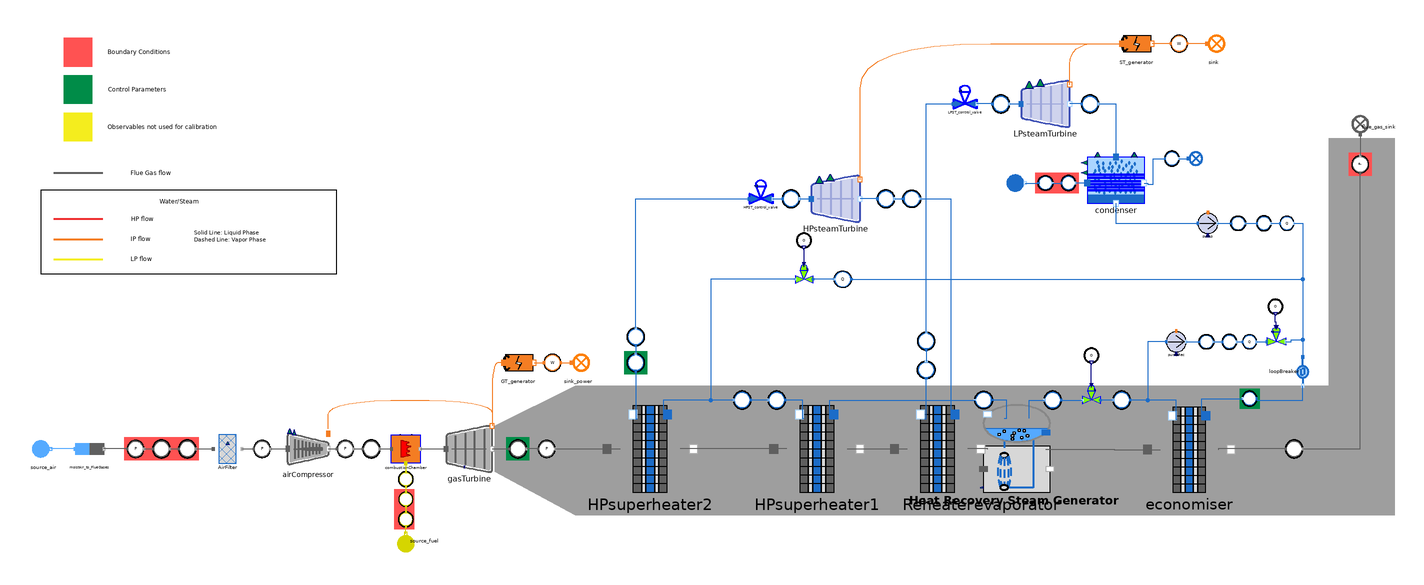

The Modelica model whose source follows is shown above as a component diagram (icons at their Placement, wires along their Line points).

model MetroscopiaCCGT_causality_direct
  import MetroscopeModelingLibrary.Utilities.Units;

  // Boundary conditions

    // Air source
    input Real P_source_air(start=1) "bar";
    input Units.MassFlowRate Q_source_air(start=500) "kg/s";
    input Real T_source_air(start=24) "degC";
    input Real Relative_Humidity(start=0.5);
    // Fuel source
    input Real P_fuel_source(start=30) "bar";
    input Real T_fuel_source(start=156) "degC";
    // Circulating water circuit
    input Real P_circulating_water_in(start=5, min=0, nominal=5) "barA";
    input Real T_circulating_water_in(start = 15, min = 0, nominal = 15) "degC";
    // Flue gas sink
    input Real P_flue_gas_sink(start=1, min=0, nominal=1) "barA";
    input Units.SpecificEnthalpy LHV_plant(start=48130e3) "Directly assigned in combustion chamber modifiers";

  // Parameters

    // Gas Turbine
    parameter Real turbine_T_out = 640 "degC";
    parameter Real combustionChamber_eta = 0.9999;
    parameter Units.FrictionCoefficient combustionChamber_Kfr = 1e-3;
    // Economizer
    parameter String Eco_QCp_max_side = "hot";
    parameter Real T_w_eco_in = 85 "degC"; // Controlled by the economizer recirculation pump flow rate
    // Evaporator
    parameter Real Evap_x_steam_out=1;
    parameter Units.FrictionCoefficient Evap_Kfr_cold=0;
    // High Pressure Superheater
    parameter String HPSH_QCp_max_side = "hot";
    // High Pressure Superheater 2
    parameter Real T_w_HPSH2_out = 566.5 "degC"; // Controlled by the desuperheater mass flow rate
    // Low Pressure Superheater (resuperheater)
    parameter String ReH_QCp_max_side = "hot";

  // Observables

    // Gas Turbine
    output Real P_filter_out;
    output Real compressor_P_out;
    output Real compressor_T_out;
    output Real W_GT;
    output Real turbine_P_out;
    output Units.MassFlowRate Q_fuel_source; // Controlled by the gas turbine outlet temperature 10.5
    output Real turbine_compression_rate;
    // Economizer
    output Real P_w_eco_out;
    output Real T_w_eco_out;
    output Real T_flue_gas_sink;
    // Evaporator
    output Real Evap_opening;
    output Real P_w_evap_out;
    // High Pressure Superheater 1
    output Real P_w_HPSH1_out;
    output Real T_w_HPSH1_out;
    // High Pressure Superheater 2
    output Real P_w_HPSH2_out;
    // De-superheater
    output Real deSH_opening;
    output Real Q_deSH;
    // Reheater
    output Real T_w_ReH_out;
    output Real P_w_ReH_out;
    // Steam Turbine
    output Real P_ST_in;
    output Real P_ST_out;
    output Real T_HPST_out "degC";
    output Real W_ST_out;
    output Real P_LPST_in;
    // Condenser
    output Real P_Cond;
    output Real T_circulating_water_out;
    // Extraction Pump
    output Real P_pump_out;
    output Real T_pump_out;
    output Real Q_pump_out;
    // Recirculation Pump
    output Real P_pumpRec_out;
    output Real T_pumpRec_out;
    output Real pumpRec_opening;
    output Real Q_pumpRec_out; // Controlled by the economizer input temperature

  // Calibrated parameters (input used for calibration in comment)

    // Gas Turbine
    parameter Units.FrictionCoefficient Filter_Kfr=0.04432005; // Filter outlet pressure
    parameter Real compression_rate = 18.88889; // Air compressor outlet pressure
    parameter Real compressor_eta_is = 0.878675; // Air compressor outlet temperature
    parameter Real turbine_eta_is = 0.8304104; // Gas turbine power output
    // Economizer
    parameter Units.HeatExchangeCoefficient Eco_Kth=3104.9373; // Economizer water outlet temperature
    parameter Units.FrictionCoefficient Eco_Kfr_hot=0.022388678; // Gas turbine outlet pressure
    parameter Units.FrictionCoefficient Eco_Kfr_cold=973146.4; // Economizer water outlet pressure
    // Evaporator
    parameter Units.Cv Evap_CV_Cvmax=539.1173; // Evaporator control valve opening
    parameter Units.HeatExchangeCoefficient Evap_Kth=3383.7917; // Extraction pump mass flow rate
    // High Pressure Superheater 1
    parameter Units.HeatExchangeCoefficient HPSH1_Kth=1213.6362; // HP superheater outlet temperature
    parameter Units.FrictionCoefficient HPSH1_Kfr_cold=7030.31; // HP superheater inlet pressure
    // High Pressure Superheater 2
    parameter Units.HeatExchangeCoefficient HPSH2_Kth=1673.8336; // De-superheater mass flow rate
    parameter Units.FrictionCoefficient HPSH2_Kfr_cold=2538.3271; // HP superheater inlet pressure
    // De-superheater
    parameter Units.Cv deSH_CV_Cvmax=7.7502966; // Desuperheater control valve opening
    // Reheater
    parameter Units.HeatExchangeCoefficient ReH_Kth=410.44293; // LP superheater outlet temperature
    parameter Units.FrictionCoefficient ReH_Kfr_cold=134.2858; // LP superheater inlet pressure
    // High Pressure Steam Turbine
    parameter Units.Cv HPST_CV_Cv=6647.2905; // HP superheater outlet pressure
    parameter Units.Cst HPST_Cst=6.038082e+07; // HP steam turbine inlet pressure
    parameter Units.Yield HPST_eta_is=0.8438316; // HP steam turbine outlet temperature
    parameter Units.Yield LPST_eta_is=0.8438316; // Power output
    // Low Pressure Steam Turbine
    parameter Units.Cv LPST_CV_Cv=69310.586; // Low pressure superheater outlet pressure
    parameter Units.Cst LPST_Cst=411424.22; // LP steam turbine inlet pressure
    // Condenser
    parameter Units.HeatExchangeCoefficient Cond_Kth=93661.23; // Condensation pressure
    parameter Units.VolumeFlowRate Qv_cond_cold=2.7349906; // Circulating water outlet temperature
    // Exctraction Pump
    parameter Real pump_a3 = 1735.4259; // Exctraction pump outlet pressure
    parameter Real pump_b3 = 0.70563865; // Exctraction pump outlet temperature
    // Recirculation pump
    parameter Real pumpRec_a3 = 870.66187; // Recirculation pump outlet pressure
    parameter Real pumpRec_b3 = 0.6881236; // Recirculation pump outlet temperature
    parameter Real pumpRec_CV_Cvmax = 52.329174; // Recirculation control valve opening

  MetroscopeModelingLibrary.MultiFluid.HeatExchangers.Economiser economiser(
      QCp_max_side=Eco_QCp_max_side)
    annotation (Placement(transformation(extent={{74,-56},{132,3}})));
  MetroscopeModelingLibrary.FlueGases.BoundaryConditions.Sink flue_gas_sink
    annotation (Placement(transformation(
        extent={{-10,-10},{10,10}},
        rotation=90,
        origin={222,198})));
  MetroscopeModelingLibrary.Sensors.WaterSteam.TemperatureSensor T_w_eco_out_sensor
    annotation (Placement(transformation(
        extent={{-6,-6},{6,6}},
        rotation=180,
        origin={8,8})));
  MetroscopeModelingLibrary.Sensors.WaterSteam.PressureSensor P_w_eco_out_sensor
    annotation (Placement(transformation(
        extent={{-6,-6},{6,6}},
        rotation=180,
        origin={56,8})));
  MetroscopeModelingLibrary.MultiFluid.HeatExchangers.Evaporator evaporator
    annotation (Placement(transformation(extent={{-46,-56},{12,4.5}})));
  MetroscopeModelingLibrary.Sensors.WaterSteam.PressureSensor P_w_evap_out_sensor
    annotation (Placement(transformation(extent={{-34,2},{-46,14}})));
  MetroscopeModelingLibrary.MultiFluid.HeatExchangers.Superheater HPsuperheater1(
      QCp_max_side=HPSH_QCp_max_side)
    annotation (Placement(transformation(extent={{-186,-56},{-126,4}})));
  MetroscopeModelingLibrary.Sensors.WaterSteam.TemperatureSensor T_w_HPSH1_out_sensor
    annotation (Placement(transformation(
        extent={{-6,-6},{6,6}},
        rotation=180,
        origin={-184,8})));
  MetroscopeModelingLibrary.Sensors.WaterSteam.PressureSensor P_w_HPSH1_out_sensor
    annotation (Placement(transformation(
        extent={{-6,-6},{6,6}},
        rotation=180,
        origin={-208,8})));
  WaterSteam.Pipes.SlideValve                             HPST_control_valve
    annotation (Placement(transformation(extent={{-203.25,144.738},{-186.75,
            162.677}})));
  MetroscopeModelingLibrary.Sensors.WaterSteam.PressureSensor P_HPST_in_sensor
    annotation (Placement(transformation(
        extent={{-6,-6},{6,6}},
        rotation=0,
        origin={-174,148})));
  MetroscopeModelingLibrary.WaterSteam.Machines.SteamTurbine HPsteamTurbine annotation (Placement(transformation(extent={{-160,132},{-126,164}})));
  MetroscopeModelingLibrary.Sensors.WaterSteam.PressureSensor P_HPST_out_sensor
    annotation (Placement(transformation(extent={{-114,142},{-102,154}})));
  MetroscopeModelingLibrary.Sensors.Power.PowerSensor W_ST_out_sensor
    annotation (Placement(transformation(extent={{90,250},{102,262}})));
  MetroscopeModelingLibrary.WaterSteam.HeatExchangers.Condenser condenser
    annotation (Placement(transformation(extent={{32,144.778},{72,176.778}})));
  MetroscopeModelingLibrary.Sensors.WaterSteam.TemperatureSensor T_circulating_water_out_sensor
    annotation (Placement(transformation(extent={{86,171},{96,181}})));
  MetroscopeModelingLibrary.WaterSteam.BoundaryConditions.Source circulating_water_source
    annotation (Placement(transformation(
        extent={{-10,-10},{10,10}},
        rotation=0,
        origin={-16,159})));
  MetroscopeModelingLibrary.WaterSteam.BoundaryConditions.Sink circulating_water_sink
    annotation (Placement(transformation(extent={{98,168},{114,184}})));
  MetroscopeModelingLibrary.WaterSteam.Machines.Pump pump annotation (Placement(
        transformation(
        extent={{-7,-7},{7,7}},
        origin={116,131},
        rotation=0)));
  MetroscopeModelingLibrary.Sensors.WaterSteam.TemperatureSensor T_pump_out_sensor
    annotation (Placement(transformation(
        extent={{5,-5},{-5,5}},
        rotation=180,
        origin={137,131})));
  MetroscopeModelingLibrary.Sensors.WaterSteam.PressureSensor P_pump_out_sensor
    annotation (Placement(transformation(extent={{-5,-5},{5,5}}, origin={155,
            131})));
  MetroscopeModelingLibrary.WaterSteam.Pipes.LoopBreaker loopBreaker
    annotation (Placement(transformation(
        extent={{-10,-10},{10,10}},
        rotation=270,
        origin={182,28})));
  MetroscopeModelingLibrary.Sensors.WaterSteam.FlowSensor Q_pump_out_sensor
    annotation (Placement(transformation(extent={{166,126},{176,136}})));
  MetroscopeModelingLibrary.FlueGases.Machines.AirCompressor airCompressor(h_out(
        start=7e5))
    annotation (Placement(transformation(extent={{-524,-40},{-496,-12}})));
  MetroscopeModelingLibrary.FlueGases.Machines.GasTurbine gasTurbine(
    eta_is(start=0.73),
    eta_mech(start=0.9),
    h_out(start=0.5e6))
    annotation (Placement(transformation(extent={{-414,-42},{-382,-10}})));
  MetroscopeModelingLibrary.Power.BoundaryConditions.Sink sink_power
    annotation (Placement(transformation(extent={{-332,24},{-312,44}})));
  MetroscopeModelingLibrary.MultiFluid.Machines.CombustionChamber combustionChamber(LHV=LHV_plant)
    annotation (Placement(transformation(extent={{-452,-36},{-432,-16}})));
  MetroscopeModelingLibrary.Fuel.BoundaryConditions.Source source_fuel(h_out(
        start=0.9e6)) annotation (Placement(transformation(
        extent={{-10,-10},{10,10}},
        rotation=90,
        origin={-442,-90})));
  MetroscopeModelingLibrary.Sensors.FlueGases.PressureSensor compressor_P_out_sensor
    annotation (Placement(transformation(extent={{-490,-32},{-478,-20}})));
  MetroscopeModelingLibrary.Sensors.FlueGases.TemperatureSensor compressor_T_out_sensor
    annotation (Placement(transformation(extent={{-472,-32},{-460,-20}})));
  MetroscopeModelingLibrary.Sensors.FlueGases.PressureSensor turbine_P_out_sensor
    annotation (Placement(transformation(extent={{-350,-32},{-338,-20}})));
  MetroscopeModelingLibrary.Sensors.Power.PowerSensor W_GT_sensor
    annotation (Placement(transformation(extent={{-346,28},{-334,40}})));
  MetroscopeModelingLibrary.Sensors.FlueGases.TemperatureSensor turbine_T_out_sensor
    annotation (Placement(transformation(extent={{-370,-32},{-358,-20}})));
  MetroscopeModelingLibrary.MultiFluid.HeatExchangers.Superheater Reheater(
      QCp_max_side=ReH_QCp_max_side)
    annotation (Placement(transformation(extent={{-102,-56},{-42,4}})));
  MetroscopeModelingLibrary.WaterSteam.Machines.SteamTurbine LPsteamTurbine annotation (Placement(transformation(extent={{-14,198},{20,230}})));
  MetroscopeModelingLibrary.Sensors.WaterSteam.TemperatureSensor T_w_ReH_out_sensor
    annotation (Placement(transformation(
        extent={{6,-6},{-6,6}},
        rotation=270,
        origin={-80,29})));
  MetroscopeModelingLibrary.Sensors.WaterSteam.PressureSensor P_w_ReH_out_sensor
    annotation (Placement(transformation(
        extent={{-6,-6},{6,6}},
        rotation=90,
        origin={-80,49})));
  MetroscopeModelingLibrary.Sensors.WaterSteam.PressureSensor P_Cond_sensor
    annotation (Placement(transformation(extent={{28,208},{40,220}})));
  MetroscopeModelingLibrary.Sensors.FlueGases.PressureSensor P_source_air_sensor
    annotation (Placement(transformation(extent={{-636,-32},{-624,-20}})));
  MetroscopeModelingLibrary.Sensors.FlueGases.TemperatureSensor T_source_air_sensor
    annotation (Placement(transformation(extent={{-618,-32},{-606,-20}})));
  MetroscopeModelingLibrary.Sensors.FlueGases.FlowSensor Q_source_air_sensor
    annotation (Placement(transformation(extent={{-600,-32},{-588,-20}})));
  MetroscopeModelingLibrary.Sensors.WaterSteam.TemperatureSensor T_circulating_water_in_sensor
    annotation (Placement(transformation(
        extent={{5,-5},{-5,5}},
        rotation=180,
        origin={3,159})));
  MetroscopeModelingLibrary.Sensors.WaterSteam.PressureSensor P_circulating_water_in_sensor
    annotation (Placement(transformation(extent={{-5,-5},{5,5}}, origin={19,159})));
  WaterSteam.Pipes.SlideValve                             LPST_control_valve
    annotation (Placement(transformation(extent={{-61.25,210.738},{-44.75,
            228.677}})));
  MetroscopeModelingLibrary.Sensors.WaterSteam.PressureSensor P_LPST_in_sensor
    annotation (Placement(transformation(
        extent={{-6,-6},{6,6}},
        rotation=0,
        origin={-28,214})));
  MetroscopeModelingLibrary.WaterSteam.Machines.Pump pumpRec(Q_0=1)
    annotation (Placement(transformation(
        extent={{-7,-7},{7,7}},
        origin={94,48.5455},
        rotation=0)));
  MetroscopeModelingLibrary.Sensors.WaterSteam.TemperatureSensor T_pumpRec_out_sensor
    annotation (Placement(transformation(
        extent={{5,-5},{-5,5}},
        rotation=180,
        origin={115,48.5455})));
  MetroscopeModelingLibrary.Sensors.WaterSteam.PressureSensor P_pumpRec_out_sensor
    annotation (Placement(transformation(extent={{-5,-5},{5,5}}, origin={131,
            48.5455})));
  MetroscopeModelingLibrary.Sensors.WaterSteam.FlowSensor Q_pumpRec_out_sensor
    annotation (Placement(transformation(extent={{140,43.5455},{150,53.5455}})));
  MetroscopeModelingLibrary.Sensors.WaterSteam.TemperatureSensor T_w_eco_in_sensor
    annotation (Placement(transformation(
        extent={{-5,-5},{5,5}},
        rotation=180,
        origin={145,9})));
  MetroscopeModelingLibrary.WaterSteam.Pipes.ControlValve pumpRec_controlValve
    annotation (Placement(transformation(extent={{157,46},{170,60}})));
  MetroscopeModelingLibrary.Sensors.Outline.OpeningSensor pumpRec_opening_sensor
    annotation (Placement(transformation(extent={{158,68},{168,78}})));
  MetroscopeModelingLibrary.Sensors.FlueGases.PressureSensor P_flue_gas_sink_sensor
    annotation (Placement(transformation(
        extent={{-6,-6},{6,6}},
        rotation=90,
        origin={222,172})));
  MetroscopeModelingLibrary.Power.BoundaryConditions.Sink sink
    annotation (Placement(transformation(extent={{110,246},{130,266}})));
  MetroscopeModelingLibrary.Sensors.Fuel.PressureSensor P_fuel_source_sensor
    annotation (Placement(transformation(
        extent={{-5,-5},{5,5}},
        rotation=90,
        origin={-442,-61})));
  MetroscopeModelingLibrary.Sensors.Fuel.TemperatureSensor T_fuel_source_sensor
    annotation (Placement(transformation(
        extent={{-5,-5},{5,5}},
        rotation=90,
        origin={-442,-75})));
  MetroscopeModelingLibrary.Sensors.Fuel.FlowSensor Q_fuel_source_sensor
    annotation (Placement(transformation(
        extent={{-5,-5},{5,5}},
        rotation=90,
        origin={-442,-47})));
  MetroscopeModelingLibrary.Power.Machines.Generator GT_generator
    annotation (Placement(transformation(extent={{-380,24},{-348,44}})));
  MetroscopeModelingLibrary.Power.Machines.Generator ST_generator
    annotation (Placement(transformation(extent={{50,246},{82,266}})));
  MetroscopeModelingLibrary.Sensors.FlueGases.TemperatureSensor T_flue_gas_sink_sensor
    annotation (Placement(transformation(
        extent={{-6,-6},{6,6}},
        rotation=0,
        origin={176,-26})));
  MetroscopeModelingLibrary.FlueGases.Pipes.Filter AirFilter
    annotation (Placement(transformation(extent={{-576,-36},{-556,-16}})));
  MetroscopeModelingLibrary.Sensors.FlueGases.PressureSensor P_filter_out_sensor
    annotation (Placement(transformation(extent={{-548,-32},{-536,-20}})));
  MetroscopeModelingLibrary.MultiFluid.HeatExchangers.Superheater HPsuperheater2(
      QCp_max_side=HPSH_QCp_max_side)
    annotation (Placement(transformation(extent={{-302,-56},{-242,4}})));
  MetroscopeModelingLibrary.Sensors.WaterSteam.TemperatureSensor T_w_HPSH2_out_sensor
    annotation (Placement(transformation(
        extent={{-6,-6},{6,6}},
        rotation=90,
        origin={-282,34})));
  MetroscopeModelingLibrary.Sensors.WaterSteam.PressureSensor P_w_HPSH2_out_sensor
    annotation (Placement(transformation(
        extent={{-6,-6},{6,6}},
        rotation=90,
        origin={-282,52})));
  MetroscopeModelingLibrary.WaterSteam.Pipes.ControlValve deSH_controlValve
    annotation (Placement(transformation(extent={{-158.75,89.4545},{-171.25,
            103.455}})));
  MetroscopeModelingLibrary.Sensors.Outline.OpeningSensor deSH_opening_sensor
    annotation (Placement(transformation(extent={{-170,114},{-160,124}})));
  MetroscopeModelingLibrary.Sensors.WaterSteam.FlowSensor Q_deSH_sensor
    annotation (Placement(transformation(extent={{-132,86},{-144,98}})));
  MetroscopeModelingLibrary.WaterSteam.Pipes.ControlValve Evap_controlValve
    annotation (Placement(transformation(extent={{41.25,5.4545},{28.75,19.455}})));
  MetroscopeModelingLibrary.Sensors.Outline.OpeningSensor Evap_opening_sensor
    annotation (Placement(transformation(extent={{30,34},{40,44}})));
  MoistAir.BoundaryConditions.Source source_air annotation (Placement(transformation(extent={{-704,-36},{-684,-16}})));
  MultiFluid.Converters.MoistAir_to_FlueGases moistAir_to_FlueGases annotation (Placement(transformation(extent={{-672,-36},{-652,-16}})));
  Sensors.WaterSteam.TemperatureSensor T_HPST_out_sensor annotation (Placement(transformation(
        extent={{6,-6},{-6,6}},
        rotation=180,
        origin={-90,148})));
equation

  //--- Air / Flue Gas System ---

    // Air source
      // Quantities definition
      P_source_air_sensor.P_barA = P_source_air;
      T_source_air_sensor.T_degC = T_source_air;
      Q_source_air_sensor.Q = Q_source_air;
      source_air.relative_humidity=Relative_Humidity;

    // Fuel Source
      //  Quantities definition
      Q_fuel_source_sensor.Q = Q_fuel_source;
      P_fuel_source_sensor.P_barA = P_fuel_source;
      T_fuel_source_sensor.T_degC = T_fuel_source;
      source_fuel.Xi_out = {0.90,0.05,0,0,0.025,0.025};

    // Air Filter
      // Quantities definition
      P_filter_out_sensor.P_barA = P_filter_out;
      // Calibrated parameters
      AirFilter.Kfr = Filter_Kfr;
      // Parameters
      AirFilter.delta_z = 1;

    // Air Compressor
      // Quantities definition
      compressor_T_out_sensor.T_degC = compressor_T_out;
      compressor_P_out_sensor.P_barA = compressor_P_out;
      // Calibrated parameters
      airCompressor.tau = compression_rate;
      airCompressor.eta_is = compressor_eta_is;

    // Combustion chamber
      // Parameters
      combustionChamber.Kfr = combustionChamber_Kfr;
      combustionChamber.eta = combustionChamber_eta;

    // Gas Turbine
      // Quantities definition
      turbine_T_out_sensor.T_degC = turbine_T_out;
      turbine_P_out_sensor.P_barA = turbine_P_out;
      // Calibrated parameters
      gasTurbine.tau = turbine_compression_rate;
      gasTurbine.eta_is = turbine_eta_is;
      // Parameters
      gasTurbine.eta_mech = 0.99;

    // Generator
      // Quantities definition
      W_GT_sensor.W_MW = W_GT;
      // Parameters
      GT_generator.eta = 0.99;

    // Flue Gas sink
      //Quantities definition
      P_flue_gas_sink_sensor.P_barA = P_flue_gas_sink;
      T_flue_gas_sink_sensor.T_degC = T_flue_gas_sink;

  // --- Water / Steam Circuit

    // Economizer
      // Quantities definition
      T_w_eco_out_sensor.T_degC = T_w_eco_out;
      P_w_eco_out_sensor.P_barA = P_w_eco_out;
      // Parameters
      economiser.S = 100;
      economiser.nominal_cold_side_temperature_rise = 235;
      economiser.nominal_hot_side_temperature_drop = 150;
      T_w_eco_in_sensor.T_degC = T_w_eco_in;
      // Calibrated parameters
      economiser.Kth = Eco_Kth;
      economiser.Kfr_hot = Eco_Kfr_hot;
      economiser.Kfr_cold = Eco_Kfr_cold;

    // Evaporator
      // Quantities definition
      P_w_evap_out_sensor.P_barA = P_w_evap_out;
      evaporator.x_steam_out = Evap_x_steam_out;
      Evap_opening_sensor.Opening = Evap_opening;
      // Parameters
      evaporator.S = 100;
      evaporator.Kfr_hot = 0;
      // Calibrated parameters
  Evap_controlValve.Cv_max = Evap_CV_Cvmax;
      evaporator.Kth = Evap_Kth;
      evaporator.Kfr_cold = Evap_Kfr_cold;

    // HP Superheater 1
      // Quantities definition
      P_w_HPSH1_out_sensor.P_barA = P_w_HPSH1_out;
      T_w_HPSH1_out_sensor.T_degC = T_w_HPSH1_out;
      // Parameters
      HPsuperheater1.S = 100;
      HPsuperheater1.nominal_cold_side_temperature_rise = 250;
      HPsuperheater1.nominal_hot_side_temperature_drop = 180;
      HPsuperheater1.Kfr_hot = 0;
      // Calibrated parameters
      HPsuperheater1.Kth = HPSH1_Kth;
      HPsuperheater1.Kfr_cold = HPSH1_Kfr_cold;

    // HP Superheater 2
      // Quantities definition
      P_w_HPSH2_out_sensor.P_barA = P_w_HPSH2_out;
      // Parameters
      HPsuperheater2.S = 100;
      HPsuperheater2.nominal_cold_side_temperature_rise = 150;
      HPsuperheater2.nominal_hot_side_temperature_drop = 180;
      HPsuperheater2.Kfr_hot = 0;
      T_w_HPSH2_out_sensor.T_degC = T_w_HPSH2_out;
      // Calibrated parameters
      HPsuperheater2.Kth = HPSH2_Kth;
      HPsuperheater2.Kfr_cold = HPSH2_Kfr_cold;

    // De-superheater
      // Quantities definition
      deSH_opening_sensor.Opening = deSH_opening;
      Q_deSH_sensor.Q = Q_deSH;
      // Calibrated parameters
  deSH_controlValve.Cv_max = deSH_CV_Cvmax;

    // Reheater
      // Quantities definition
      T_w_ReH_out_sensor.T_degC = T_w_ReH_out;
      P_w_ReH_out_sensor.P_barA = P_w_ReH_out;
      // Parameters
      Reheater.S = 100;
      Reheater.nominal_cold_side_temperature_rise = 100;
      Reheater.nominal_hot_side_temperature_drop = 180;
      Reheater.Kfr_hot = 0;
      // Calibrated parameters
      Reheater.Kth = ReH_Kth;
      Reheater.Kfr_cold = ReH_Kfr_cold;

    // Steam Turbines

      // Steam Turbine Generator
        // Quantities definition
        W_ST_out_sensor.W_MW = W_ST_out;
        // Parameters
        ST_generator.eta = 0.99;

      // High Pressure Level
        // Quantities definition
        P_HPST_in_sensor.P_barA = P_ST_in;
        P_HPST_out_sensor.P_barA = P_ST_out;
        T_HPST_out_sensor.T_degC = T_HPST_out;
        //HPsteamTurbine.eta_is = LPsteamTurbine.eta_is;
        // Calibrated Parameters
        HPST_control_valve.Cv = HPST_CV_Cv;
        HPsteamTurbine.Cst = HPST_Cst;
        HPsteamTurbine.eta_is = HPST_eta_is;

      // Low Pressure Level
        // Quantities definition
        P_LPST_in_sensor.P_barA = P_LPST_in;
        // Calibrated Parameters
        LPsteamTurbine.eta_is = LPST_eta_is;
        LPST_control_valve.Cv = LPST_CV_Cv;
        LPsteamTurbine.Cst = LPST_Cst;

    // Condenser
      // Quantities definition
      P_circulating_water_in_sensor.P_barA = P_circulating_water_in;
      T_circulating_water_in_sensor.T_degC = T_circulating_water_in;
      T_circulating_water_out_sensor.T_degC = T_circulating_water_out;
      P_Cond_sensor.P_barA   = P_Cond;
      // Parameters
      condenser.S = 100;
      condenser.water_height = 1;
      condenser.C_incond = 0;
      condenser.P_offset = 0;
      condenser.Kfr_cold = 1;
      // Calibrated parameters
      condenser.Kth = Cond_Kth;
      condenser.Qv_cold_in = Qv_cond_cold;

    // Exctraction Pump
      // Quantities definition
      T_pump_out_sensor.T_degC = T_pump_out;
      P_pump_out_sensor.P_barA = P_pump_out;
      Q_pump_out_sensor.Q = Q_pump_out;
      // Parameters
      pump.VRot = 1400;
      pump.VRotn = 1400;
      pump.rm = 0.85;
      pump.a1 = 0;
      pump.a2 = 0;
      pump.b1 = 0;
      pump.b2 = 0;
  pump.rh_min = 0.0001;
      // Calibrated parameters
      pump.a3 = pump_a3;
      pump.b3 = pump_b3;

    //--- Recirculation pump ---
      // Quantities definition
      T_pumpRec_out_sensor.T_degC = T_pumpRec_out;
      P_pumpRec_out_sensor.P_barA = P_pumpRec_out;
      pumpRec_opening_sensor.Opening = pumpRec_opening;
      Q_pumpRec_out_sensor.Q = Q_pumpRec_out;
      // Parameters
      pumpRec.VRot = 1400;
      pumpRec.VRotn = 1400;
      pumpRec.rm = 0.85;
      pumpRec.a1 = 0;
      pumpRec.a2 = 0;
      pumpRec.b1 = 0;
      pumpRec.b2 = 0;
  pumpRec.rh_min = 0.0001;
      // Calibrated parameters
      pumpRec.a3 = pumpRec_a3;
      pumpRec.b3 = pumpRec_b3;
  pumpRec_controlValve.Cv_max = pumpRec_CV_Cvmax;

  connect(HPsuperheater1.C_cold_out, T_w_HPSH1_out_sensor.C_in) annotation (
     Line(points={{-165,-5},{-166,-5},{-166,8},{-178,8}}, color={28,108,200}));
  connect(P_HPST_out_sensor.C_in, HPsteamTurbine.C_out)
    annotation (Line(points={{-114,148},{-126,148}}, color={28,108,200}));
  connect(P_HPST_in_sensor.C_out, HPsteamTurbine.C_in)
    annotation (Line(points={{-168,148},{-160,148}}, color={28,108,200}));
  connect(T_circulating_water_out_sensor.C_out, circulating_water_sink.C_in)
    annotation (Line(points={{96,176},{102,176}},color={28,108,200}));
  connect(combustionChamber.outlet,gasTurbine. C_in) annotation (Line(points={{-432,
          -26},{-414,-26}},                                                                   color={95,95,95}));
  connect(airCompressor.C_out,compressor_P_out_sensor. C_in) annotation (Line(points={{-496,
          -26},{-490,-26}},                                                                             color={95,95,95}));
  connect(compressor_P_out_sensor.C_out,compressor_T_out_sensor. C_in) annotation (Line(points={{-478,
          -26},{-472,-26}},                                                                                       color={95,95,95}));
  connect(compressor_T_out_sensor.C_out,combustionChamber. inlet) annotation (Line(points={{-460,
          -26},{-452,-26}},                                                                                  color={95,95,95}));
  connect(evaporator.C_cold_in, T_w_eco_out_sensor.C_out) annotation (Line(
        points={{-8.3,-4.575},{-8.3,8},{2,8}},                 color={28,108,200}));
  connect(condenser.C_cold_out, T_circulating_water_out_sensor.C_in)
    annotation (Line(points={{71.6,159},{74,159},{74,158},{78,158},{78,176},{86,176}},
                    color={28,108,200}));
  connect(condenser.C_hot_out, pump.C_in) annotation (Line(points={{52,144.778},{52,131},{109,131}},
                              color={28,108,200}));
  connect(HPsuperheater1.C_cold_in, P_w_evap_out_sensor.C_out) annotation (Line(
        points={{-147,-5},{-147,8},{-46,8}},  color={28,108,200}));
  connect(evaporator.C_cold_out, P_w_evap_out_sensor.C_in) annotation (Line(
        points={{-25.7,-4.575},{-24,-4.575},{-24,8},{-34,8}},
                                                        color={28,108,200}));
  connect(economiser.C_cold_out, P_w_eco_out_sensor.C_in) annotation (Line(
        points={{94.3,-5.85},{94,-5.85},{94,8},{62,8}},
                                                   color={28,108,200}));
  connect(evaporator.C_hot_out, economiser.C_hot_in) annotation (Line(points={{3.3,
          -26.355},{51,-26.355},{51,-26.5},{82.7,-26.5}},color={95,95,95}));
  connect(gasTurbine.C_out, turbine_T_out_sensor.C_in)
    annotation (Line(points={{-382,-26},{-370,-26}}, color={95,95,95}));
  connect(turbine_P_out_sensor.C_in, turbine_T_out_sensor.C_out)
    annotation (Line(points={{-350,-26},{-358,-26}}, color={95,95,95}));
  connect(evaporator.C_hot_in, Reheater.C_hot_out) annotation (Line(points={{-37.3,
          -26.355},{-37.3,-26},{-51,-26}}, color={95,95,95}));
  connect(HPsuperheater1.C_hot_out, Reheater.C_hot_in)
    annotation (Line(points={{-135,-26},{-93,-26}}, color={95,95,95}));
  connect(Reheater.C_cold_out, T_w_ReH_out_sensor.C_in)
    annotation (Line(points={{-81,-5},{-80,-5},{-80,23}}, color={28,108,200}));
  connect(P_Cond_sensor.C_in, LPsteamTurbine.C_out)
    annotation (Line(points={{28,214},{20,214}},   color={28,108,200}));
  connect(P_Cond_sensor.C_out, condenser.C_hot_in) annotation (Line(points={{40,214},{52,214},{52,177.134}},
                                     color={28,108,200}));

  connect(P_source_air_sensor.C_out, T_source_air_sensor.C_in)
    annotation (Line(points={{-624,-26},{-618,-26}}, color={95,95,95}));
  connect(T_source_air_sensor.C_out, Q_source_air_sensor.C_in)
    annotation (Line(points={{-606,-26},{-600,-26}}, color={95,95,95}));
  connect(condenser.C_cold_in, P_circulating_water_in_sensor.C_out) annotation (
     Line(points={{32,159},{30,159},{30,159},{24,159}},               color={28,
          108,200}));
  connect(P_LPST_in_sensor.C_out, LPsteamTurbine.C_in)
    annotation (Line(points={{-22,214},{-14,214}},  color={28,108,200}));
  connect(P_LPST_in_sensor.C_in, LPST_control_valve.C_out) annotation (Line(
        points={{-34,214},{-40,214},{-40,214},{-44.75,214}},             color={
          28,108,200}));
  connect(P_w_ReH_out_sensor.C_out, LPST_control_valve.C_in) annotation (Line(
        points={{-80,55},{-80,214},{-61.25,214}}, color={28,108,200}));
  connect(P_w_ReH_out_sensor.C_in, T_w_ReH_out_sensor.C_out)
    annotation (Line(points={{-80,43},{-80,35}}, color={28,108,200}));
  connect(T_w_HPSH1_out_sensor.C_out, P_w_HPSH1_out_sensor.C_in)
    annotation (Line(points={{-190,8},{-202,8}}, color={28,108,200}));
  connect(HPST_control_valve.C_out, P_HPST_in_sensor.C_in) annotation (Line(
        points={{-186.75,148},{-184,148},{-184,148},{-180,148}}, color={28,108,200}));
  connect(T_circulating_water_in_sensor.C_out, P_circulating_water_in_sensor.C_in)
    annotation (Line(points={{8,159},{14,159}},    color={28,108,200}));
  connect(circulating_water_source.C_out, T_circulating_water_in_sensor.C_in)
    annotation (Line(points={{-11,159},{-2,159}},            color={28,108,200}));
  connect(pump.C_out, T_pump_out_sensor.C_in)
    annotation (Line(points={{123,131},{132,131}},     color={28,108,200}));
  connect(T_pump_out_sensor.C_out, P_pump_out_sensor.C_in) annotation (Line(
        points={{142,131},{150,131}},             color={28,108,200}));
  connect(P_pump_out_sensor.C_out, Q_pump_out_sensor.C_in) annotation (Line(
        points={{160,131},{166,131}},             color={28,108,200}));
  connect(P_pumpRec_out_sensor.C_out, Q_pumpRec_out_sensor.C_in)
    annotation (Line(points={{136,48.5455},{140,48.5455}},
                                               color={28,108,200}));
  connect(pumpRec_controlValve.Opening, pumpRec_opening_sensor.Opening)
    annotation (Line(points={{163.5,58.7273},{163.5,62},{163,62},{163,67.9}},
                                                                color={0,0,127}));
  connect(pumpRec.C_in, P_w_eco_out_sensor.C_in) annotation (Line(points={{87,48.5455},
          {74,48.5455},{74,8},{62,8}},
                                   color={28,108,200}));
  connect(economiser.C_cold_in, T_w_eco_in_sensor.C_out) annotation (Line(
        points={{111.7,-5.85},{111.7,9},{140,9}},
                                              color={28,108,200}));
  connect(T_w_eco_in_sensor.C_in, loopBreaker.C_out) annotation (Line(points={{150,9},
          {150,8},{182,8},{182,18}},   color={28,108,200}));
  connect(Q_pump_out_sensor.C_out, loopBreaker.C_in)
    annotation (Line(points={{176,131},{182,131},{182,38}},
                                                         color={28,108,200}));
  connect(T_pumpRec_out_sensor.C_out, P_pumpRec_out_sensor.C_in) annotation (
      Line(points={{120,48.5455},{126,48.5455}},                         color={
          28,108,200}));
  connect(Q_pumpRec_out_sensor.C_out, pumpRec_controlValve.C_in)
    annotation (Line(points={{150,48.5455},{154,48.5455},{154,48.5455},{157,48.5455}},
                                                         color={28,108,200}));
  connect(flue_gas_sink.C_in, P_flue_gas_sink_sensor.C_out)
    annotation (Line(points={{222,193},{222,178}}, color={95,95,95}));
  connect(sink.C_in, W_ST_out_sensor.C_out)
    annotation (Line(points={{115,256},{101.88,256}},color={244,125,35}));
  connect(combustionChamber.inlet1, Q_fuel_source_sensor.C_out)
    annotation (Line(points={{-442,-36},{-442,-42}}, color={213,213,0}));
  connect(Q_fuel_source_sensor.C_in, P_fuel_source_sensor.C_out) annotation (
      Line(points={{-442,-52},{-442,-54},{-442,-54},{-442,-56}}, color={213,213,
          0}));
  connect(P_fuel_source_sensor.C_in, T_fuel_source_sensor.C_out) annotation (
      Line(points={{-442,-66},{-442,-68},{-442,-68},{-442,-70}}, color={213,213,
          0}));
  connect(source_fuel.C_out, T_fuel_source_sensor.C_in)
    annotation (Line(points={{-442,-85},{-442,-80}}, color={213,213,0}));
  connect(GT_generator.C_out, W_GT_sensor.C_in)
    annotation (Line(points={{-352.8,34},{-346,34}}, color={244,125,35}));
  connect(W_GT_sensor.C_out, sink_power.C_in)
    annotation (Line(points={{-334.12,34},{-327,34}}, color={244,125,35}));
  connect(GT_generator.C_in, gasTurbine.C_W_shaft) annotation (Line(
      points={{-373.92,34},{-382,34},{-382,-10}},
      color={244,125,35},
      smooth=Smooth.Bezier));
  connect(W_ST_out_sensor.C_in, ST_generator.C_out)
    annotation (Line(points={{90,256},{77.2,256}},color={244,125,35}));
  connect(HPsteamTurbine.C_W_out, ST_generator.C_in) annotation (Line(
      points={{-126,161.44},{-126,161.44},{-126,194},{-126,256},{56.08,256}},
      color={244,125,35},
      smooth=Smooth.Bezier));
  connect(LPsteamTurbine.C_W_out, ST_generator.C_in) annotation (Line(
      points={{20,227.44},{20,256},{56.08,256}},
      color={244,125,35},
      smooth=Smooth.Bezier));
  connect(pumpRec_controlValve.C_out, loopBreaker.C_in) annotation (Line(points={{170,48.5455},{174,48.5455},{174,50},{182,50},{182,38}},
                                                                color={28,108,200}));
  connect(pumpRec.C_out, T_pumpRec_out_sensor.C_in) annotation (Line(points={{101,
          48.5455},{110,48.5455}},             color={28,108,200}));
  connect(AirFilter.C_out, P_filter_out_sensor.C_in)
    annotation (Line(points={{-556,-26},{-548,-26}}, color={95,95,95}));
  connect(Q_source_air_sensor.C_out, AirFilter.C_in)
    annotation (Line(points={{-588,-26},{-576,-26}}, color={95,95,95}));
  connect(P_filter_out_sensor.C_out, airCompressor.C_in)
    annotation (Line(points={{-536,-26},{-524,-26}}, color={95,95,95}));
  connect(HPsuperheater1.C_hot_in, HPsuperheater2.C_hot_out)
    annotation (Line(points={{-177,-26},{-251,-26}}, color={95,95,95}));
  connect(P_w_HPSH1_out_sensor.C_out, HPsuperheater2.C_cold_in) annotation (
     Line(points={{-214,8},{-263,8},{-263,-5}}, color={28,108,200}));
  connect(P_w_HPSH2_out_sensor.C_out, HPST_control_valve.C_in) annotation (Line(
        points={{-282,58},{-282,148},{-203.25,148}}, color={28,108,200}));
  connect(turbine_P_out_sensor.C_out, HPsuperheater2.C_hot_in)
    annotation (Line(points={{-338,-26},{-293,-26}}, color={95,95,95}));
  connect(deSH_opening_sensor.Opening, deSH_controlValve.Opening)
    annotation (Line(points={{-165,113.9},{-165,102.182}}, color={0,0,127}));
  connect(Q_deSH_sensor.C_in, loopBreaker.C_in) annotation (Line(points={{-132,92},
          {182,92},{182,38}}, color={28,108,200}));
  connect(Q_deSH_sensor.C_out, deSH_controlValve.C_in) annotation (Line(points={{-144,92},{-152,92},{-152,92},{-158.75,92}},
                                                       color={28,108,200}));
  connect(deSH_controlValve.C_out, HPsuperheater2.C_cold_in) annotation (Line(
        points={{-171.25,92},{-230,92},{-230,8},{-263,8},{-263,-5}}, color={28,108,
          200}));
  connect(T_w_HPSH2_out_sensor.C_in, HPsuperheater2.C_cold_out) annotation (
      Line(points={{-282,28},{-282,12},{-282,-5},{-281,-5}}, color={28,108,200}));
  connect(P_w_HPSH2_out_sensor.C_in, T_w_HPSH2_out_sensor.C_out)
    annotation (Line(points={{-282,46},{-282,40}}, color={28,108,200}));
  connect(P_w_eco_out_sensor.C_out, Evap_controlValve.C_in) annotation (Line(
        points={{50,8},{45.625,8},{45.625,8.00005},{41.25,8.00005}}, color={28,108,
          200}));
  connect(T_w_eco_out_sensor.C_in, Evap_controlValve.C_out) annotation (Line(
        points={{14,8},{21.375,8},{21.375,8.00005},{28.75,8.00005}}, color={28,108,
          200}));
  connect(Evap_controlValve.Opening, Evap_opening_sensor.Opening)
    annotation (Line(points={{35,18.1822},{35,33.9}}, color={0,0,127}));
  connect(T_flue_gas_sink_sensor.C_in, economiser.C_hot_out) annotation (Line(points={{170,-26},{123.3,-26},{123.3,-26.5}}, color={95,95,95}));
  connect(T_flue_gas_sink_sensor.C_out, P_flue_gas_sink_sensor.C_in) annotation (Line(points={{182,-26},{222,-26},{222,166}}, color={95,95,95}));
  connect(P_source_air_sensor.C_in, moistAir_to_FlueGases.outlet) annotation (Line(points={{-636,-26},{-652,-26}}, color={95,95,95}));
  connect(moistAir_to_FlueGases.inlet, source_air.C_out) annotation (Line(points={{-672,-26},{-689,-26}}, color={85,170,255}));
  connect(P_HPST_out_sensor.C_out, T_HPST_out_sensor.C_in) annotation (Line(points={{-102,148},{-96,148}}, color={28,108,200}));
  connect(T_HPST_out_sensor.C_out, Reheater.C_cold_in) annotation (Line(points={{-84,148},{-63,148},{-63,-5}}, color={28,108,200}));
  connect(airCompressor.C_W_in, gasTurbine.C_W_shaft) annotation (Line(
      points={{-496,-12},{-496,8},{-382,8},{-382,-10}},
      color={244,125,35},
      smooth=Smooth.Bezier));
  annotation (Icon(coordinateSystem(preserveAspectRatio=false, extent={{-720,-120},{260,280}})),
                                                              Diagram(
        coordinateSystem(preserveAspectRatio=false, extent={{-720,-120},{260,280}}),
        graphics={Rectangle(
          extent={{-324,18},{246,-72}},
          pattern=LinePattern.None,
          lineColor={0,0,0},
          fillColor={158,158,158},
          fillPattern=FillPattern.Solid), Text(
          extent={{-92,-56},{54,-68}},
          textColor={0,0,0},
          textStyle={TextStyle.Bold},
          textString="Heat Recovery Steam Generator"),
        Polygon(
          points={{-380,-10},{-380,-10},{-380,-42},{-324,-72},{-324,18},{-380,-10}},
          fillColor={158,158,158},
          fillPattern=FillPattern.Solid,
          pattern=LinePattern.None,
          lineColor={0,0,0}),
        Rectangle(
          extent={{246,16},{200,190}},
          pattern=LinePattern.None,
          fillColor={158,158,158},
          fillPattern=FillPattern.Solid),
        Rectangle(
          extent={{-638,-18},{-586,-34}},
          fillColor={255,82,82},
          fillPattern=FillPattern.Solid,
          pattern=LinePattern.None),
        Rectangle(
          extent={{-14,7},{14,-7}},
          fillColor={255,82,82},
          fillPattern=FillPattern.Solid,
          pattern=LinePattern.None,
          origin={-443,-68},
          rotation=-90),
        Rectangle(
          extent={{-15,7},{15,-7}},
          fillColor={255,82,82},
          fillPattern=FillPattern.Solid,
          pattern=LinePattern.None,
          origin={11,159},
          rotation=360),
        Rectangle(
          extent={{-8,8},{8,-8}},
          fillColor={255,82,82},
          fillPattern=FillPattern.Solid,
          pattern=LinePattern.None,
          origin={222,172},
          rotation=360),
        Rectangle(
          extent={{-372,-18},{-356,-34}},
          pattern=LinePattern.None,
          fillColor={0,140,72},
          fillPattern=FillPattern.Solid,
          lineColor={0,0,0}),
        Rectangle(
          extent={{138,16},{152,2}},
          pattern=LinePattern.None,
          fillColor={0,140,72},
          fillPattern=FillPattern.Solid,
          lineColor={0,0,0}),
        Rectangle(
          extent={{-290,42},{-274,26}},
          pattern=LinePattern.None,
          fillColor={0,140,72},
          fillPattern=FillPattern.Solid,
          lineColor={0,0,0}),
        Text(
          extent={{-230,96},{-174,96}},
          textColor={28,108,200},
          textString="Desuperheater"),
        Rectangle(
          extent={{-10,10},{10,-10}},
          fillColor={255,82,82},
          fillPattern=FillPattern.Solid,
          pattern=LinePattern.None,
          origin={-670,250},
          rotation=360),
        Text(
          extent={{-650,255},{-564,245}},
          textColor={0,0,0},
          horizontalAlignment=TextAlignment.Left,
          textString="Boundary Conditions",
          fontSize=8),
        Rectangle(
          extent={{-680,234},{-660,214}},
          pattern=LinePattern.None,
          fillColor={0,140,72},
          fillPattern=FillPattern.Solid,
          lineColor={0,0,0}),
        Text(
          extent={{-650,229},{-564,219}},
          textColor={0,0,0},
          horizontalAlignment=TextAlignment.Left,
          textString="Control Parameters",
          fontSize=8),
        Rectangle(
          extent={{-680,208},{-660,188}},
          lineColor={0,0,0},
          pattern=LinePattern.None,
          fillColor={244,237,30},
          fillPattern=FillPattern.Solid),
        Text(
          extent={{-650,206},{-476,190}},
          textColor={0,0,0},
          horizontalAlignment=TextAlignment.Left,
          fontSize=8,
          textString="Observables not used for calibration"),
        Line(
          points={{-687,166},{-653,166}},
          color={95,95,95},
          thickness=0.5),
        Text(
          extent={{-634,171},{-548,161}},
          textColor={0,0,0},
          horizontalAlignment=TextAlignment.Left,
          fontSize=8,
          textString="Flue Gas flow"),
        Line(
          points={{-687,134},{-653,134}},
          color={238,46,47},
          thickness=0.5),
        Text(
          extent={{-634,139},{-548,129}},
          textColor={0,0,0},
          horizontalAlignment=TextAlignment.Left,
          fontSize=8,
          textString="HP flow"),
        Line(
          points={{-687,120},{-653,120}},
          color={244,125,35},
          thickness=0.5),
        Text(
          extent={{-634,125},{-548,115}},
          textColor={0,0,0},
          horizontalAlignment=TextAlignment.Left,
          fontSize=8,
          textString="IP flow"),
        Line(
          points={{-687,106},{-653,106}},
          color={244,237,30},
          thickness=0.5),
        Text(
          extent={{-634,111},{-548,101}},
          textColor={0,0,0},
          horizontalAlignment=TextAlignment.Left,
          fontSize=8,
          textString="LP flow"),
        Text(
          extent={{-590,127},{-504,117}},
          textColor={0,0,0},
          horizontalAlignment=TextAlignment.Left,
          fontSize=7,
          textString="Solid Line: Liquid Phase
Dashed Line: Vapor Phase"),
        Text(
          extent={{-614,151},{-528,141}},
          textColor={0,0,0},
          horizontalAlignment=TextAlignment.Left,
          fontSize=8,
          textString="Water/Steam"),
        Rectangle(extent={{-696,154},{-490,96}}, lineColor={0,0,0})}));
end MetroscopiaCCGT_causality_direct;